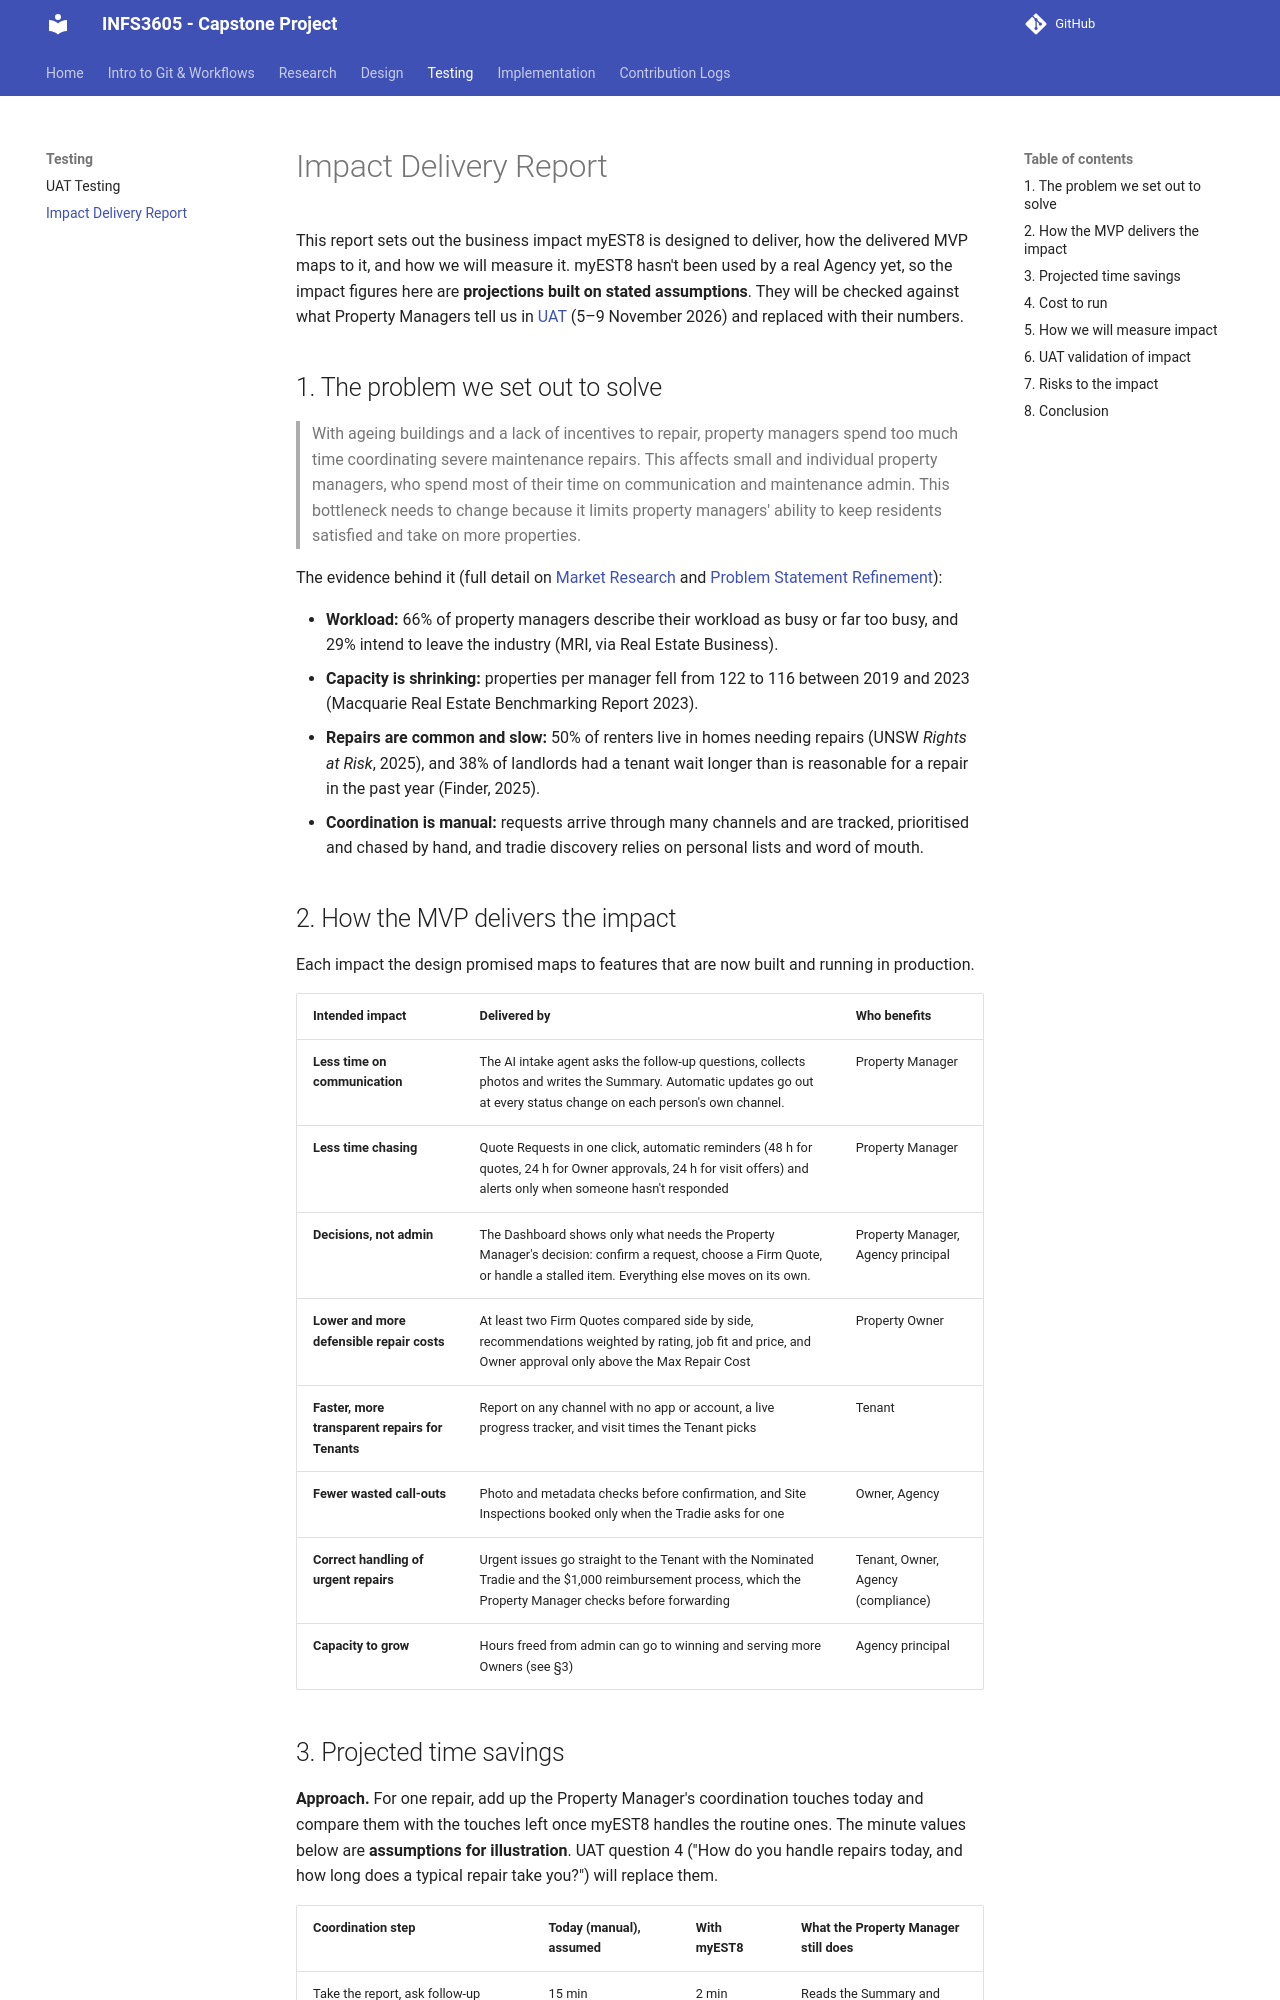

repository: INFS3605-WA-18A-1/CapstoneProject · page: impact-report/index.html · generator: mkdocs

# Impact Delivery Report

This report sets out the business impact myEST8 is designed to deliver, how the delivered MVP maps to it, and how we will measure it. myEST8 hasn't been used by a real Agency yet, so the impact figures here are **projections built on stated assumptions**. They will be checked against what Property Managers tell us in [UAT](testing.md) (5–9 November 2026) and replaced with their numbers.

## 1. The problem we set out to solve

> With ageing buildings and a lack of incentives to repair, property managers spend too much time coordinating severe maintenance repairs. This affects small and individual property managers, who spend most of their time on communication and maintenance admin. This bottleneck needs to change because it limits property managers' ability to keep residents satisfied and take on more properties.

The evidence behind it (full detail on [Market Research](market-research.md) and [Problem Statement Refinement](prb-st-refinement.md)):

- **Workload:** 66% of property managers describe their workload as busy or far too busy, and 29% intend to leave the industry (MRI, via Real Estate Business).
- **Capacity is shrinking:** properties per manager fell from 122 to 116 between 2019 and 2023 (Macquarie Real Estate Benchmarking Report 2023).
- **Repairs are common and slow:** 50% of renters live in homes needing repairs (UNSW *Rights at Risk*, 2025), and 38% of landlords had a tenant wait longer than is reasonable for a repair in the past year (Finder, 2025).
- **Coordination is manual:** requests arrive through many channels and are tracked, prioritised and chased by hand, and tradie discovery relies on personal lists and word of mouth.
